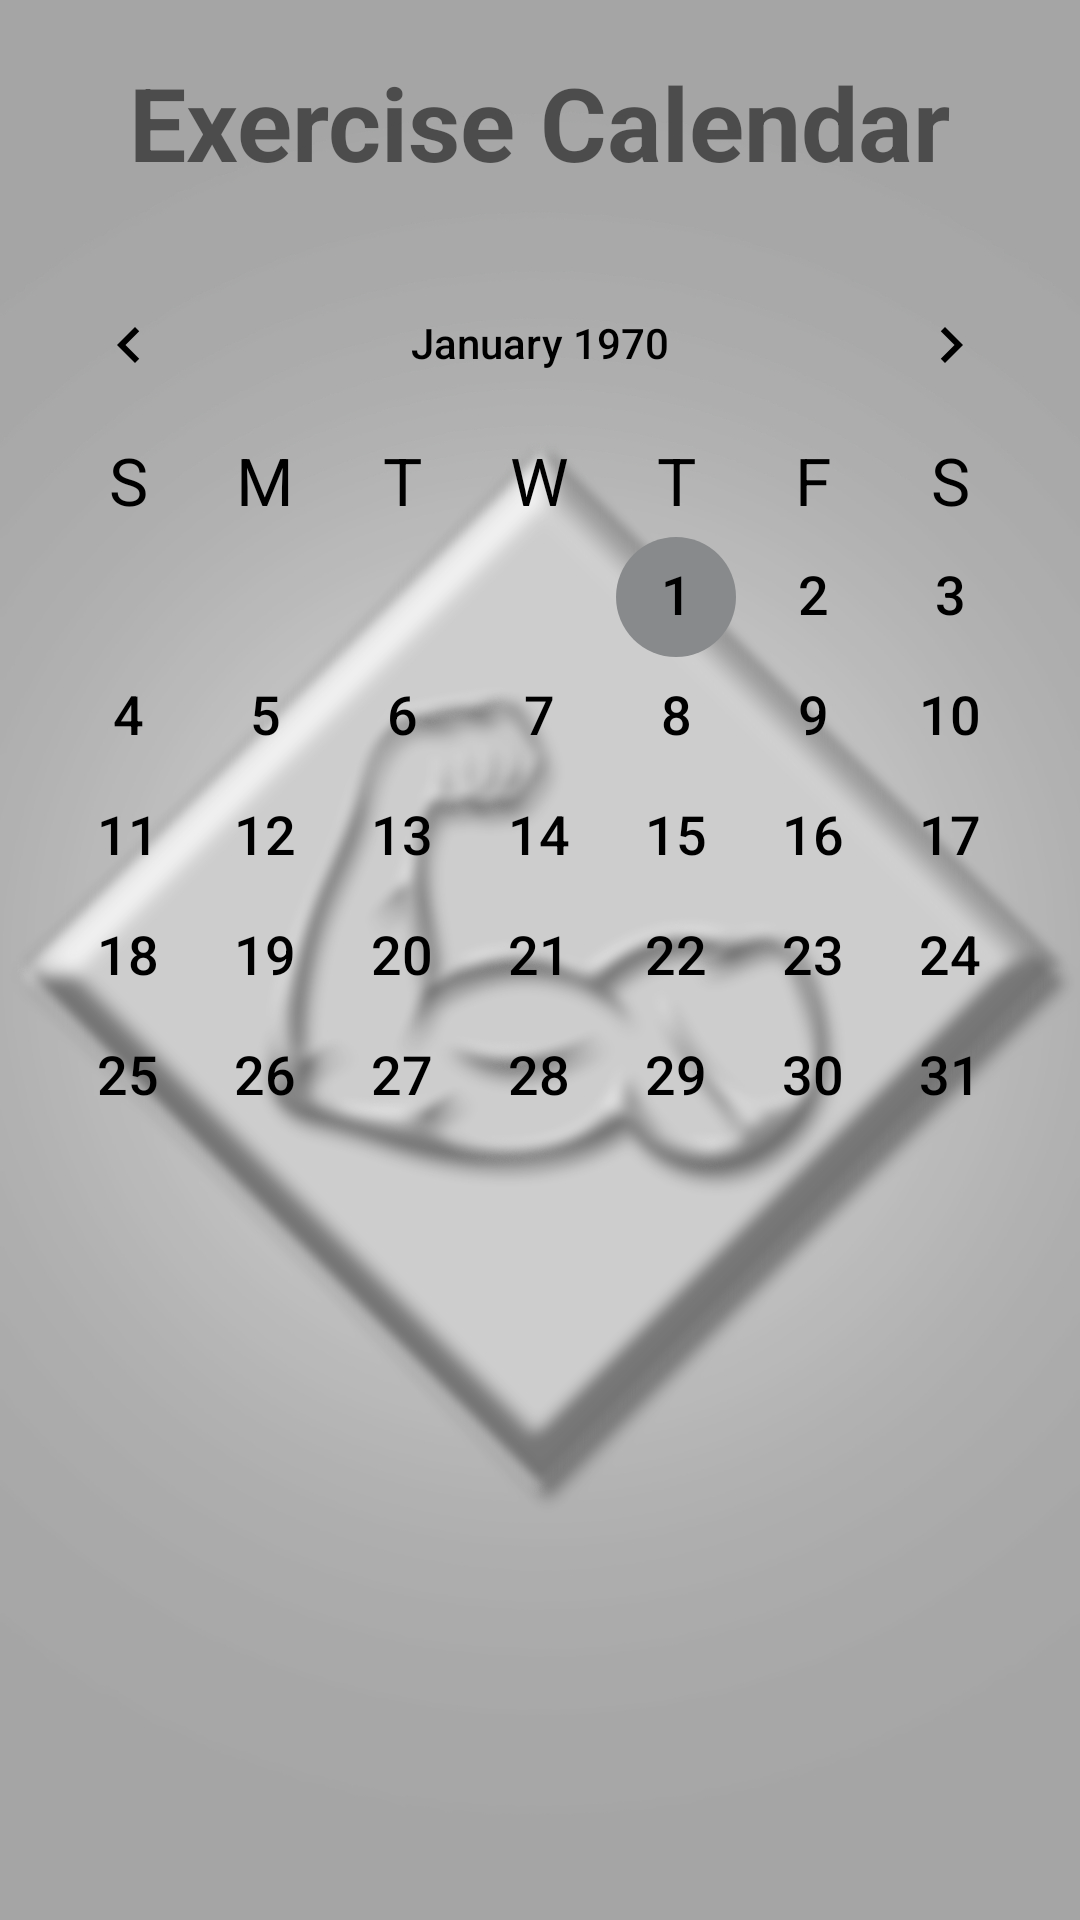

Produce the Android XML layout that renders to this screen, including the resource entries it uses.
<!-- AndroidManifest.xml: application theme Theme.example -->
<!-- res/layout/activity_calendar.xml -->
<?xml version="1.0" encoding="utf-8"?>
<androidx.constraintlayout.widget.ConstraintLayout
    xmlns:android="http://schemas.android.com/apk/res/android"
    xmlns:app="http://schemas.android.com/apk/res-auto"
    xmlns:tools="http://schemas.android.com/tools"
    android:layout_width="match_parent"
    android:layout_height="match_parent"
    tools:context=".exercise.Calendar">

    <ImageView
        android:id="@+id/imageView4"
        android:layout_width="wrap_content"
        android:layout_height="wrap_content"
        android:scaleType="fitXY"
        app:layout_constraintBottom_toBottomOf="parent"
        app:layout_constraintEnd_toEndOf="parent"
        app:layout_constraintHorizontal_bias="0.0"
        app:layout_constraintStart_toStartOf="parent"
        app:layout_constraintTop_toTopOf="parent"
        app:layout_constraintVertical_bias="0.0"
        app:srcCompat="@drawable/emuscleappbackground" />

    <CalendarView
        android:id="@+id/calendarView"
        android:layout_width="match_parent"
        android:layout_height="370dp"
        android:dateTextAppearance="@style/CalenderViewDateCustomText"
        android:weekDayTextAppearance="@style/CalenderViewWeekCustomText"
        android:theme="@style/CalenderViewCustom"
        app:layout_constraintBottom_toBottomOf="parent"
        app:layout_constraintEnd_toEndOf="parent"
        app:layout_constraintHorizontal_bias="0.0"
        app:layout_constraintStart_toStartOf="parent"
        app:layout_constraintTop_toTopOf="parent"
        app:layout_constraintVertical_bias="0.3" />

    <TextView
        android:id="@+id/textView"
        android:layout_width="wrap_content"
        android:layout_height="wrap_content"
        android:text="Exercise Calendar"
        android:textSize="34sp"
        android:textStyle="bold"
        app:layout_constraintBottom_toTopOf="@+id/calendarView"
        app:layout_constraintEnd_toEndOf="parent"
        app:layout_constraintStart_toStartOf="parent"
        app:layout_constraintTop_toTopOf="@+id/imageView4" />
</androidx.constraintlayout.widget.ConstraintLayout>
<!-- resources referenced by this layout -->
<resources>
  <!-- drawable emuscleappbackground: jpeg bitmap (drawable, 203570 bytes) -->
  <style name="CalenderViewCustom" parent="Theme.AppCompat">
          <item name="colorAccent">@color/button_color2</item>
          <item name="colorPrimary">@color/button_color2</item>
          <item name="android:textColorPrimary">@color/black</item>
      </style>
  <style name="CalenderViewDateCustomText" parent="android:TextAppearance.DeviceDefault.Medium">
          <item name="android:textColor">@color/black</item>
          <item name="android:weekNumberColor">@color/black</item>
      </style>
  <style name="CalenderViewWeekCustomText" parent="android:TextAppearance.DeviceDefault.Large">
          <item name="android:textColor">@color/black</item>
      </style>
  <style name="Theme.example" parent="Theme.MaterialComponents.DayNight.NoActionBar">
          
          <item name="colorPrimary">@color/button_color2</item>
          <item name="colorPrimaryVariant">@color/button_color2</item>
          <item name="colorOnPrimary">@color/white</item>
          
          <item name="colorSecondary">@color/button_color</item>
          <item name="colorSecondaryVariant">@color/button_color</item>
          <item name="colorOnSecondary">@color/black</item>
          
          <item name="android:statusBarColor" tools:targetApi="l">?attr/colorPrimaryVariant</item>
          
  
      </style>
  <color name="button_color2">#888a8c</color>
  <color name="black">#FF000000</color>
  <color name="white">#FFFFFFFF</color>
  <color name="button_color">#c2c8cc</color>
</resources>
